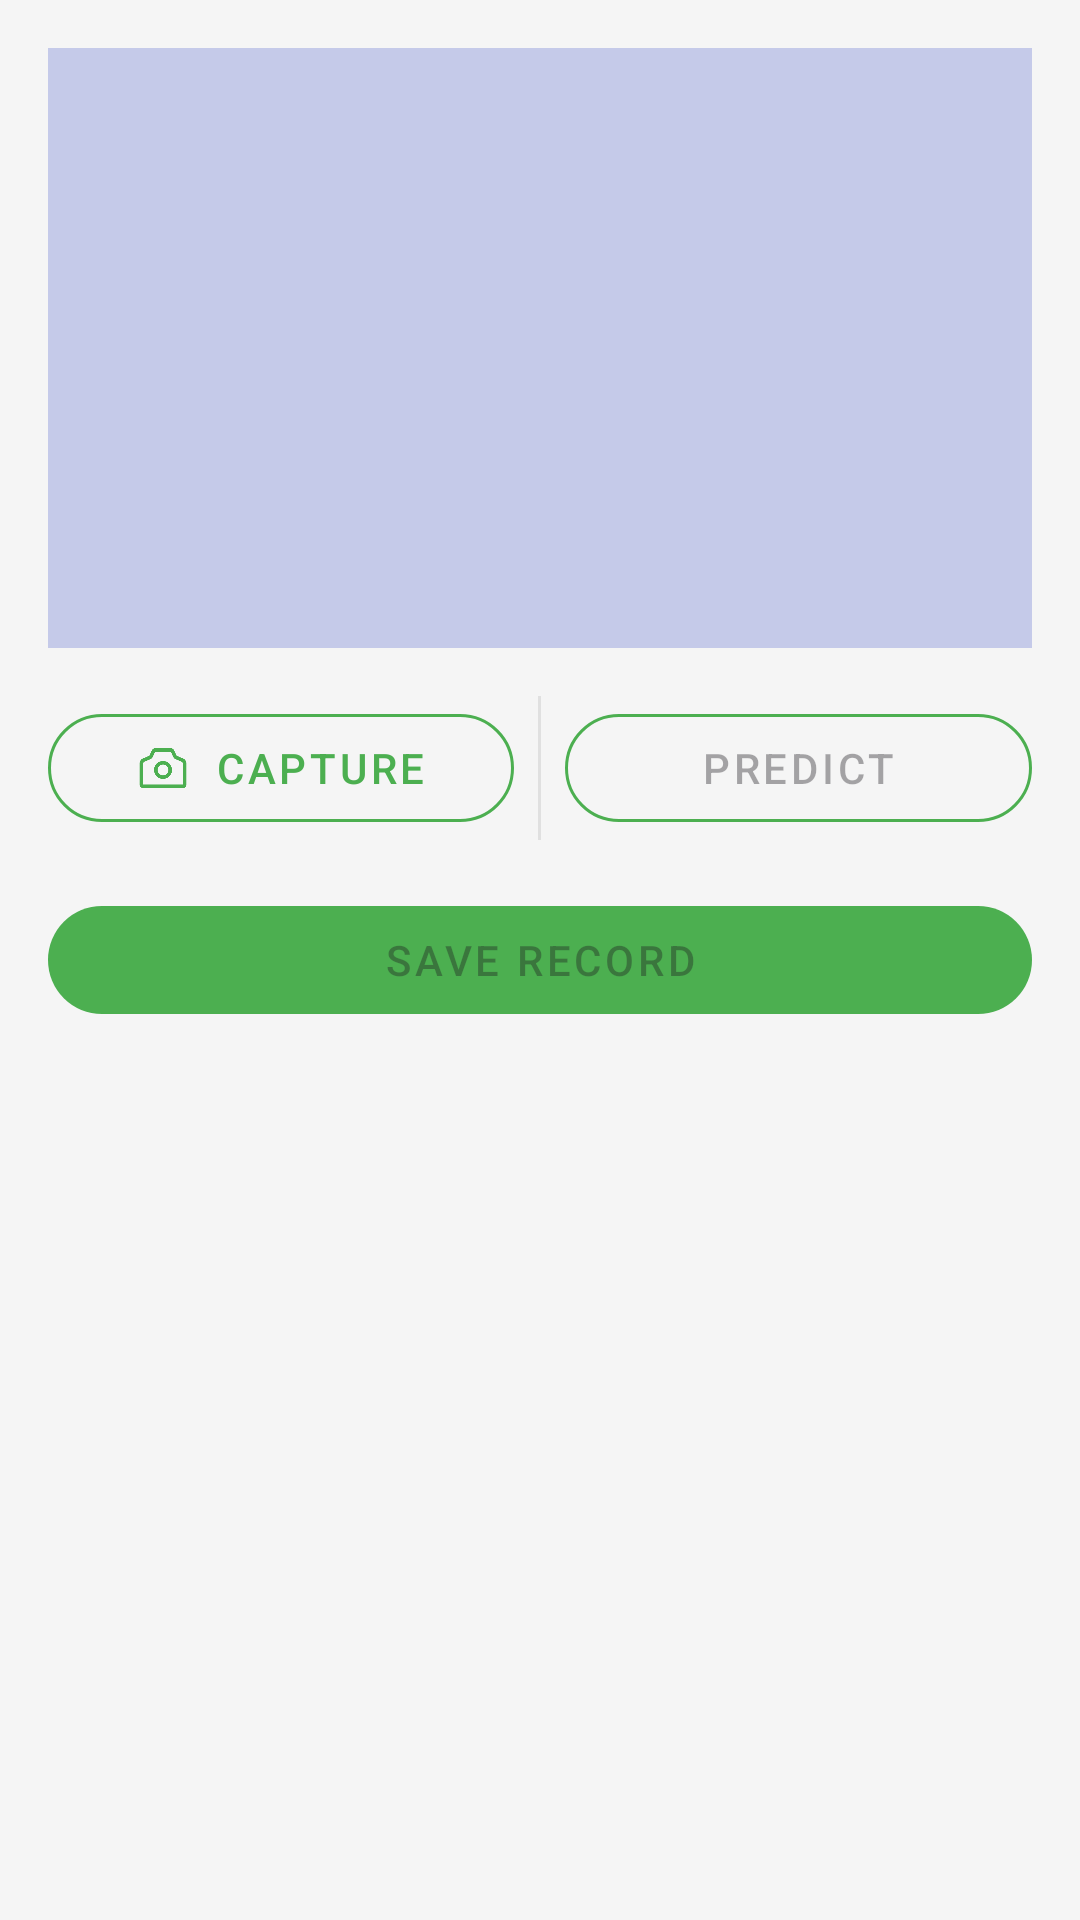

Layout XML and referenced resources for this Android screen:
<!-- AndroidManifest.xml: application theme Theme.BaitmateMobile -->
<!-- res/layout/fragment_camera.xml -->
<?xml version="1.0" encoding="utf-8"?>
<androidx.constraintlayout.widget.ConstraintLayout
    xmlns:android="http://schemas.android.com/apk/res/android"
    xmlns:app="http://schemas.android.com/apk/res-auto"
    android:layout_width="match_parent"
    android:layout_height="match_parent"
    android:padding="16dp">

    <ImageView
        android:id="@+id/imageView"
        android:layout_width="match_parent"
        android:layout_height="200dp"
        android:scaleType="centerCrop"
        android:background="@color/colorPrimaryLight"
        android:contentDescription="Preview"
        app:layout_constraintTop_toTopOf="parent"
        app:layout_constraintStart_toStartOf="parent"
        app:layout_constraintEnd_toEndOf="parent"/>

    <LinearLayout
        android:id="@+id/buttonGroup"
        android:layout_width="match_parent"
        android:layout_height="wrap_content"
        android:orientation="horizontal"
        android:gravity="center"
        android:divider="@drawable/divider_vertical"
        android:showDividers="middle"
        android:layout_marginTop="16dp"
        app:layout_constraintTop_toBottomOf="@id/imageView"
        app:layout_constraintStart_toStartOf="parent"
        app:layout_constraintEnd_toEndOf="parent">

        <com.google.android.material.button.MaterialButton
            android:id="@+id/captureButton"
            style="@style/Widget.MaterialComponents.Button.OutlinedButton"
            android:layout_width="0dp"
            android:layout_height="48dp"
            android:layout_weight="1"
            android:layout_marginEnd="8dp"
            android:text="Capture"
            app:icon="@drawable/ic_camera"
            app:iconGravity="textStart"
            app:iconPadding="8dp"
            app:strokeColor="@color/colorPrimary"/>

        <com.google.android.material.button.MaterialButton
            android:id="@+id/predictButton"
            style="@style/Widget.MaterialComponents.Button.OutlinedButton"
            android:layout_width="0dp"
            android:layout_height="48dp"
            android:layout_weight="1"
            android:layout_marginStart="8dp"
            android:text="Predict"
            android:enabled="false"
            app:iconGravity="textStart"
            app:iconPadding="8dp"
            app:strokeColor="@color/colorPrimary"/>
    </LinearLayout>

    <com.google.android.material.button.MaterialButton
        android:id="@+id/saveButton"
        android:layout_width="match_parent"
        android:layout_height="48dp"
        android:layout_marginTop="16dp"
        android:text="Save Record"
        style="@style/Widget.MaterialComponents.Button"
        android:enabled="false"
        app:backgroundTint="@color/colorPrimary"
        app:layout_constraintTop_toBottomOf="@id/buttonGroup"
        app:layout_constraintStart_toStartOf="parent"
        app:layout_constraintEnd_toEndOf="parent"/>

    <ListView
        android:id="@+id/resultListView"
        android:layout_width="match_parent"
        android:layout_height="0dp"
        android:background="@android:color/white"
        android:divider="@drawable/divider_horizontal"
        android:dividerHeight="1dp"
        android:scrollbars="vertical"
        android:elevation="4dp"
        android:choiceMode="singleChoice"
        android:visibility="gone"
        app:layout_constraintTop_toBottomOf="@id/saveButton"
        app:layout_constraintBottom_toBottomOf="parent"/>

    <ProgressBar
        android:id="@+id/progressBar"
        android:layout_width="wrap_content"
        android:layout_height="wrap_content"
        android:visibility="gone"
        app:layout_constraintTop_toBottomOf="@id/saveButton"
        app:layout_constraintBottom_toBottomOf="parent"
        app:layout_constraintStart_toStartOf="parent"
        app:layout_constraintEnd_toEndOf="parent"/>

</androidx.constraintlayout.widget.ConstraintLayout>
<!-- resources referenced by this layout -->
<resources>
  <color name="colorPrimary">#4CAF50</color>
  <color name="colorPrimaryLight">#C5CAE9</color>
  <!-- drawable divider_vertical (drawable) -->
  <shape xmlns:android="http://schemas.android.com/apk/res/android">
      <size android:width="1dp" />
      <solid android:color="#E0E0E0" />
  </shape>
  <!-- drawable ic_camera: png bitmap (drawable, 3450 bytes) -->
  <style name="Theme.BaitmateMobile" parent="Base.Theme.BaitmateMobile" />
  <style name="Base.Theme.BaitmateMobile" parent="Theme.Material3.DayNight.NoActionBar">
  
          <item name="colorPrimary">@color/blue_primary</item>
          <item name="colorPrimaryDark">@color/blue_primary_variant</item>
          <item name="colorSecondary">@color/accent</item>
  
          <item name="android:windowBackground">@color/background</item>
  
          <item name="shapeAppearanceSmallComponent">@style/RoundImageView</item>
  
          <item name="materialButtonOutlinedStyle">@style/OutlinedButtonWhite</item>
      </style>
  <color name="blue_primary">#4CAF50</color>
  <color name="blue_primary_variant">#388E3C</color>
  <color name="accent">#FFC107</color>
  <color name="background">#F5F5F5</color>
  <style name="RoundImageView" parent="ShapeAppearance.Material3.SmallComponent">
          <item name="cornerFamily">rounded</item>
          <item name="cornerSize">50%</item>
      </style>
  <style name="OutlinedButtonWhite" parent="Widget.Material3.Button.OutlinedButton">
          <item name="strokeColor">@color/white</item>
          <item name="android:textColor">@color/white</item>
      </style>
  <color name="white">#FFFFFF</color>
</resources>
